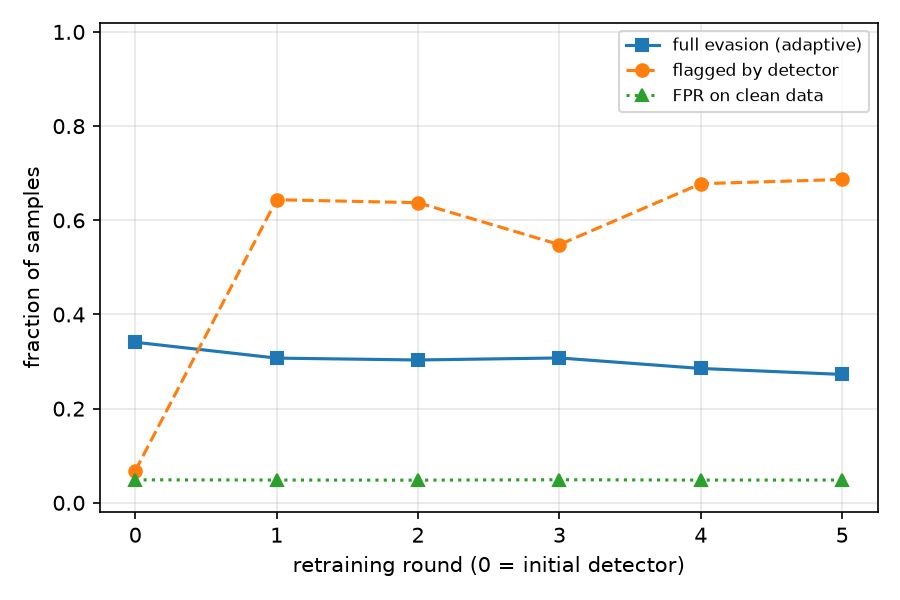

Source data for this figure (header and first rows):
attack, eps, ids_evasion_rate, detector_detection_rate, detector_detection_on_evasive, full_evasion_rate, mean_linf, violations, round, threshold, fpr_clean_eval, train_adaptive_evaded_prev
adaptive, 0.3, 0.3497, 0.068, 0.02479, 0.341, 0.6134, 0, 0, 0.6884, 0.04883, 
adaptive, 0.3, 0.3337, 0.6437, 0.07892, 0.3073, 0.5491, 0, 1, 0.7485, 0.04841, 0.9253
adaptive, 0.3, 0.3447, 0.6373, 0.1199, 0.3033, 0.5255, 0, 2, 1.789, 0.04815, 0.4888
adaptive, 0.3, 0.3447, 0.5483, 0.1074, 0.3077, 0.5002, 0, 3, 1.563, 0.04903, 0.6777
adaptive, 0.3, 0.3407, 0.6777, 0.1624, 0.2853, 0.511, 0, 4, 1.688, 0.04829, 0.701
adaptive, 0.3, 0.3377, 0.6867, 0.1925, 0.2727, 0.5079, 0, 5, 1.527, 0.04843, 0.4848
